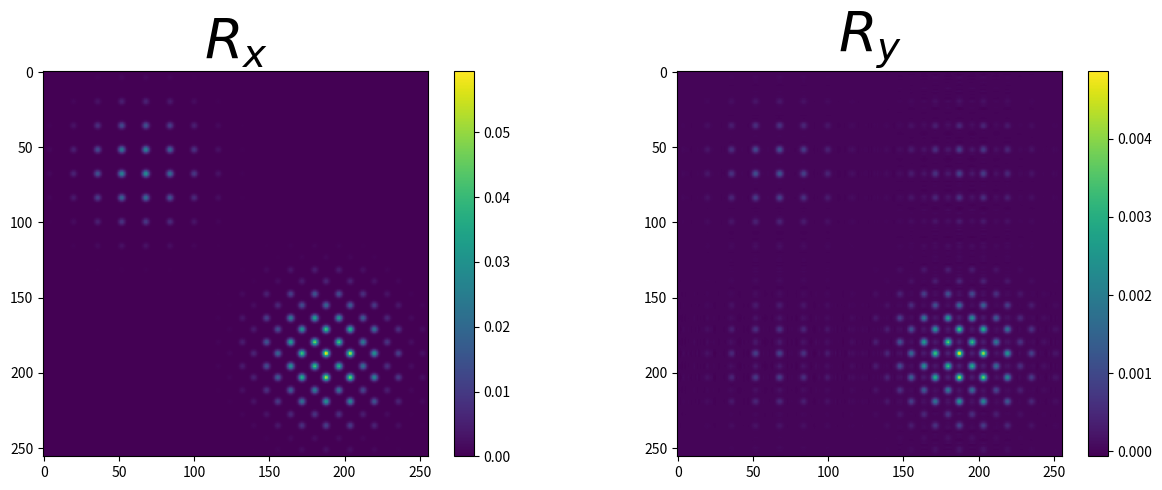

This chart was generated by the following Python code: (Note: this script raises an exception after producing the figure.)
# -*- coding: utf-8 -*-
"""
Created on Sat Dec 26 10:34:43 2020

@author: Bastien (https://github.com/XeBasTeX)
"""


__author__ = 'Bastien'
__team__ = 'Morpheme'
__saveFig__ = False
__saveVid__ = False
__deboggage__ = True


import numpy as np
from scipy import integrate
import scipy

from matplotlib.animation import FuncAnimation
from mpl_toolkits.axes_grid1 import make_axes_locatable
import matplotlib.pyplot as plt


np.random.seed(80)
N_ech = 2**4 # Taux d'échantillonnage
xgauche = 0
xdroit = 1
X_grid = np.linspace(xgauche, xdroit, N_ech)
X, Y = np.meshgrid(X_grid, X_grid)

sigma = 1e-1 # écart-type de la PSF
niveaubruits = 1e-2 # sigma du bruit


def gaussienne(domain, sigma=1e-1):
    '''Gaussienne centrée en 0'''
    return np.sqrt(2*np.pi*sigma**2)*np.exp(-np.power(domain,2)/(2*sigma**2))


def ideal_lowpass(domain, fc):
    '''Passe-bas idéal de fréquence de coupure f_c'''
    return np.sin((2*fc + 1)*np.pi*domain)/np.sin(np.pi*domain)


class Mesure2D:
    def __init__(self, amplitude=[], position=[]):
        if len(amplitude) != len(position):
            raise ValueError('Pas le même nombre')
        if isinstance(amplitude, np.ndarray) and isinstance(position, np.ndarray):
            self.a = amplitude
            self.x = position
        else:
            self.x = np.array(position)
            self.a = np.array(amplitude)
        self.N = len(amplitude)


    def __add__(self, m):
        '''Hieher : il faut encore régler laddition pour les mesures au même'''
        '''position, ça vaudrait le coup de virer les duplicats'''
        a_new = np.append(self.a, m.a)
        x_new = np.array(list(self.x) + list(m.x))
        return Mesure2D(a_new, x_new)


    def __eq__(self, m):
        if m == 0 and (self.a == [] and self.x == []):
            return True
        elif isinstance(m, self.__class__):
            return self.__dict__ == m.__dict__
        else:
            return False


    def __ne__(self, m):
        return not self.__eq__(m)


    def __str__(self):
        amplitudes = np.round(self.a, 3)
        positions = np.round(self.x, 3)
        return(f"{self.N} Diracs \nAmplitudes : {amplitudes}\nPositions : {positions}")


    def kernel(self, X_domain, Y_domain, noyau='gaussien'):
        '''Applique un noyau à la mesure discrète. Exemple : convol'''
        N = self.N
        x = self.x
        a = self.a
        acquis = X_domain*0
        if noyau == 'gaussien':
            for i in range(0,N):
                D = np.sqrt(np.power(X_domain - x[i,0],2) + np.power(Y_domain - x[i,1],2))
                acquis += a[i]*gaussienne(D)
            return acquis
        elif noyau == 'double_gaussien':
            for i in range(0,N):
                D = np.sqrt(np.power(X_domain - x[i,0],2) + np.power(Y_domain - x[i,1],2))
                acquis += a[i]*double_gaussienne(D)
            return acquis
        else:
            return acquis

    def covariance_kernel(self, X_domain, Y_domain):
        N = self.N
        x = self.x
        a = self.a
        taille_x = np.size(X_domain)
        taille_y = np.size(Y_domain)
        acquis = np.zeros((taille_x, taille_y))
        for i in range(0, N):
            D = np.sqrt(np.power(X_domain - x[i,0],2) + np.power(Y_domain - x[i,1],2))
            noyau_u = gaussienne(D)
            noyau_v = gaussienne(D)
            acquis += a[i]*np.outer(noyau_u, noyau_v)
        return acquis


    def acquisition(self, X_domain, Y_domain, N_ech, nv):
        w = nv*np.random.random_sample((N_ech, N_ech))
        acquis = self.kernel(X_domain, Y_domain, noyau='gaussien') + w
        return acquis


    def graphe(self, X_domain, Y_domain, lvl=50):
        # f = plt.figure()
        plt.contourf(X_domain, Y_domain, self.kernel(X_domain, Y_domain), 
                     lvl, label='$y_0$', cmap='hot')
        plt.xlabel('X', fontsize=18)
        plt.ylabel('Y', fontsize=18)
        plt.title('Acquisition y', fontsize=18)
        plt.colorbar();
        plt.grid()
        plt.show()
        return


    def torus(self, X, current_fig=False, subplot=False):
        N_ech = len(X)
        if subplot == True:
            ax = current_fig.add_subplot(224, projection='3d')
        else:
            current_fig = plt.figure()
            ax = current_fig.add_subplot(111, projection='3d')
        theta = np.linspace(0, 2*np.pi, N_ech)
        y_torus = np.sin(theta)
        x_torus = np.cos(theta)

        a_x_torus = np.sin(2*np.pi*np.array(self.x))
        a_y_torus = np.cos(2*np.pi*np.array(self.x))
        a_z_torus = self.a

        # ax.plot((0,0),(0,0), (0,1), '-k', label='z-axis')
        ax.plot(x_torus,y_torus, 0, '-k', label='$\mathbb{S}_1$')
        ax.plot(a_x_torus,a_y_torus, a_z_torus,
                'o', label='$m_{a,x}$', color='orange')

        for i in range(self.N):
            ax.plot((a_x_torus[i],a_x_torus[i]), (a_y_torus[i],a_y_torus[i]),
                    (0,a_z_torus[i]), '--r', color='orange')

        ax.set_xlabel('$X$')
        ax.set_ylabel('$Y$')
        ax.set_zlabel('$Amplitude$')
        ax.set_title('Mesure sur $\mathbb{S}_1$', fontsize=20)
        ax.legend()
        return 


    def tv(self):
        '''Renvoie 0 si la mesure est vide : hierher à vérifier'''
        try:
            return np.linalg.norm(self.a, 1)
        except ValueError:
            return 0


    def energie(self, X_domain, Y_domain, acquis, regul, obj='covar'):
        if obj == 'covar':
            R_nrj = self.covariance_kernel(X_domain, Y_domain)
            attache = 0.5*np.linalg.norm(acquis - R_nrj)
            parcimonie = regul*self.tv()
            return(attache + parcimonie)
        elif obj == 'acquis':
            attache = 0.5*np.linalg.norm(y - self.kernel(X_domain, Y_domain))
            parcimonie = regul*self.tv()
            return(attache + parcimonie)
        else:
            raise TypeError


    def prune(self, tol=1e-4):
        '''Retire les dirac avec zéro d'amplitude'''
        # nnz = np.count_nonzero(self.a)
        nnz_a = np.array(self.a)
        nnz = nnz_a > tol
        nnz_a = nnz_a[nnz]
        nnz_x = np.array(self.x)
        nnz_x = nnz_x[nnz]
        m = Mesure2D(nnz_a, nnz_x)
        return m


def mesureAleatoire(N):
    x = np.round(np.random.rand(N,2), 2)
    a = np.round(0.5 + np.random.rand(1,N), 2)[0]
    return Mesure2D(a, x)

# m = Mesure([1,1.1,0,1.5],[2,88,3,8])
# print(m.prune())

def phi(m, X_domain, Y_domain, obj='covar'):
    if obj == 'covar':
        return m.covariance_kernel(X_domain, Y_domain)
    elif obj == 'acquis':
        return m.kernel(X_domain, Y_domain)
    else:
        raise TypeError


def phi_vecteur(a, x, X_domain, Y_domain, obj='covar'):
    '''shape est un entier indiquant le taille à viser avec le 
        padding'''
    if obj == 'covar':
        m_tmp = Mesure2D(a, x)
        return(m_tmp.covariance_kernel(X_domain, Y_domain))
    elif obj == 'acquis':
        m_tmp = Mesure2D(a, x)
        return(m_tmp.kernel(X_domain, Y_domain))
    else:
        raise TypeError


def phiAdjoint(acquis, X_domain, Y_domain, obj='covar'):
    taille_y = len(X_domain)
    eta = np.empty(np.shape(X_domain))
    if obj == 'covar':
        for i in range(taille_y):
            for j in range(taille_y):
                x_decal = X_domain[i,j]
                y_decal = Y_domain[i,j]
                D1 = np.sqrt(np.power(X_domain,2) + np.power(Y_domain,2))
                D2 = np.outer(D1,D1)
                D_decal = np.sqrt(np.power(x_decal-X_domain,2) + np.power(y_decal-Y_domain,2))
                noyau = np.outer(gaussienne(D_decal), gaussienne(D_decal))
                integ_x = integrate.simps(acquis*noyau, x=D2)
                eta[i,j] = integrate.simps(integ_x, x=np.concatenate(D1))
        return eta
    elif obj == 'acquis':
        for i in range(taille_y):
            for j in range(taille_y):
                x_decal = X_domain[i,j]
                y_decal = Y_domain[i,j]
                D_decal = np.sqrt(np.power(x_decal-X_domain,2) + np.power(y_decal-Y_domain,2))
                integ_x = integrate.simps(acquis*gaussienne(D_decal), x=X_grid)
                eta[i,j] = integrate.simps(integ_x, x=X_grid)
        return eta
    else:
        raise TypeError


def etak(mesure, acquis, X_domain, Y_domain, regul, obj='covar'):
    eta = 1/regul*phiAdjoint(acquis - phi(mesure, X_domain, Y_domain, obj), 
                             X_domain, Y_domain, obj)
    return eta


def pile_aquisition(m):
    '''Construit une pile d'acquisition à partir d'une mesure.'''
    N_mol = len(m.a)
    acquis_temporelle = np.zeros((T_ech, N_ech, N_ech))
    for t in range(T_ech):
        a_tmp = (np.random.random(N_mol))*m.a
        m_tmp = Mesure2D(a_tmp, m.x)
        acquis_temporelle[t,:] = m_tmp.acquisition(X,Y,N_ech,niveaubruits)
    return(acquis_temporelle)


def covariance_pile(stack, stack_mean):
    covar = np.zeros((len(stack[0])**2, len(stack[0])**2))
    for i in range(len(stack)):
        covar += np.outer(stack[i,:] - stack_mean, stack[i,:] - stack_mean)
    return covar/len(stack-1)   # T-1 ou T hierher ?


# def covariance_pile(stack, stack_mean):
#     taille = len(stack[0])**2
#     covar = np.zeros((taille, taille))
#     stack_mean = np.reshape(stack_mean, -1)
#     for i in range(len(stack)):
#         stick_stack = np.reshape(stack[i,:], -1)
#         ps = np.outer(stick_stack - stack_mean, stick_stack - stack_mean)
#         covar += np.reshape(ps, (taille, taille))
#     return covar/len(stack-1)   # T-1 ou T hierher ?


# Le fameux algo de Sliding Frank Wolfe

def SFW(acquis, regul=1e-5, nIter=5, mesParIter=False, obj='covar'):
    '''y acquisition et nIter nombre d'itérations
    mesParIter est un booléen qui contrôle le renvoi du vecteur mesParIter
    un vecteur qui contient mesure_k la mesure de la k-ième itération'''
    N_ech_y = len(acquis)
    a_k = np.empty((0,0))
    x_k = np.empty((0,0))
    mesure_k = Mesure2D(a_k, x_k)    # Mesure discrète vide
    Nk = 0                      # Taille de la mesure discrète
    if mesParIter == True:
        mes_vecteur = np.array([])
    nrj_vecteur = np.zeros(nIter)
    for k in range(nIter):
        print('\n' + 'Étape numéro ' + str(k))
        eta_V_k = etak(mesure_k, acquis, X, Y, regul, obj)
        x_star_index = np.unravel_index(np.argmax(np.abs(eta_V_k), axis=None), eta_V_k.shape)
        x_star = np.array(x_star_index)/N_ech_y # hierher passer de l'idx à xstar
        print(f'* x^* index {x_star} max à {np.round(eta_V_k[x_star_index], 2)}')
        
        # Condition d'arrêt (étape 4)
        if np.abs(eta_V_k[x_star_index]) < 1:
            nrj_vecteur[k:] = mesure_k.energie(X, Y, acquis, regul, obj)
            print(f'* Énergie : {nrj_vecteur[k]:.3f}')
            print("\n\n---- Condition d'arrêt ----")
            if mesParIter == True:
                return(mesure_k, nrj_vecteur, mes_vecteur)
            else:
                return(mesure_k, nrj_vecteur)
        else:
            mesure_k_demi = Mesure2D()
            if x_k.size == 0:
                x_k_demi = np.vstack([x_star])
            else:
                x_k_demi = np.vstack([x_k, x_star])

            # On résout LASSO (étape 7)
            def lasso(a):
                attache = 0.5*np.linalg.norm(acquis - phi_vecteur(a,
                                                                  x_k_demi,
                                                                  X, Y, obj))
                parcimonie = regul*np.linalg.norm(a, 1)
                return(attache + parcimonie)
            res = scipy.optimize.minimize(lasso, np.ones(Nk+1),
                                          options={'disp': False})
            a_k_demi = res.x
            print('* a_k_demi : ' + str(np.round(a_k_demi, 2)))
            mesure_k_demi += Mesure2D(a_k_demi, x_k_demi)
            print('* Mesure_k_demi : ' +  str(mesure_k_demi))

            # On résout double LASSO non-convexe (étape 8)
            def lasso_double(params):
                a_p = params[:int(len(params)/3)] # Bout de code immonde, à corriger !
                x_p = params[int(len(params)/3):]
                x_p = x_p.reshape((len(a_p), 2))
                attache = 0.5*np.linalg.norm(acquis - phi_vecteur(a_p,x_p,
                                                                  X,Y,obj))
                parcimonie = regul*np.linalg.norm(a_p, 1)
                return(attache + parcimonie)

            # On met la graine au format array pour scipy...minimize
            # il faut en effet que ça soit un vecteur
            initial_guess = np.append(a_k_demi, np.reshape(x_k_demi, -1))
            res = scipy.optimize.minimize(lasso_double, initial_guess,
                                          method='BFGS',
                                          options={'disp': True})
            a_k_plus = (res.x[:int(len(res.x)/3)])
            x_k_plus = (res.x[int(len(res.x)/3):]).reshape((len(a_k_plus), 2))

            # Mise à jour des paramètres avec retrait des Dirac nuls
            mesure_k = Mesure2D(a_k_plus, x_k_plus)
            mesure_k = mesure_k.prune(tol=1e-2)
            a_k = mesure_k.a
            x_k = mesure_k.x
            Nk = mesure_k.N

            # Graphe et énergie
            # mesure_k.graphe()
            nrj_vecteur[k] = mesure_k.energie(X, Y, acquis, regul, obj)
            print(f'* Energie : {nrj_vecteur[k]:.3f}')
            if mesParIter == True:
                mes_vecteur = np.append(mes_vecteur, [mesure_k])
            
    print("\n\n---- Fin de la boucle ----")
    if mesParIter == True:
        return(mesure_k, nrj_vecteur, mes_vecteur)
    else:
        return(mesure_k, nrj_vecteur)


def plot_results(m, nrj, certif, title=None):
    if m.a.size > 0:
        fig = plt.figure(figsize=(15,12))
        fig.suptitle(f'Reconstruction pour $\lambda = {lambda_regul:.0e}$ ' + 
                     f'et $\sigma_B = {niveaubruits:.0e}$', fontsize=20)

        plt.subplot(221)
        cont1 = plt.contourf(X, Y, y, 100, cmap='seismic')
        for c in cont1.collections:
            c.set_edgecolor("face")
        plt.colorbar();
        plt.scatter(m_ax0.x[:,0], m_ax0.x[:,1], marker='x',
                    label='GT spikes')
        plt.scatter(m.x[:,0], m.x[:,1], marker='+',
                    label='Recovered spikes')
        plt.legend(loc=2)

        plt.xlabel('X', fontsize=18)
        plt.ylabel('Y', fontsize=18)
        plt.title('Acquisition $y = \Phi m_{a_0,x_0} + w$', fontsize=20)

        plt.subplot(222)
        cont2 = plt.contourf(X, Y, m.kernel(X, Y), 100, cmap='seismic')
        for c in cont2.collections:
            c.set_edgecolor("face")
        plt.xlabel('X', fontsize=18)
        plt.ylabel('Y', fontsize=18)
        plt.title('Reconstruction $m_{a,x}$', fontsize=20)
        plt.colorbar();

        plt.subplot(223)
        # plt.pcolormesh(X, Y, certificat_V, shading='gouraud', cmap='seismic')
        cont3 = plt.contourf(X, Y, certif, 100, cmap='seismic')
        for c in cont3.collections:
            c.set_edgecolor("face")
        plt.xlabel('X', fontsize=18)
        plt.ylabel('Y', fontsize=18)
        plt.title('Certificate $\eta_V$', fontsize=20)
        plt.colorbar();

        plt.subplot(224)
        plt.plot(nrj, 'o--', color='black', linewidth=2.5)
        plt.xlabel('Itération', fontsize=18)
        plt.ylabel('$T_\lambda(m)$', fontsize=20)
        plt.title('BLASSO energy $T_\lambda(m)$', fontsize=20)
        plt.grid()
        
        if title == None:
            title = 'fig/covar-certificat-2d.pdf'
        elif isinstance(title, str):
            title = 'fig/' + title + '.pdf'
        else:
            raise TypeError("You ought to give a str type name for the plot")
        if __saveFig__ == True:
            plt.savefig(title, format='pdf', dpi=1000,
                        bbox_inches='tight', pad_inches=0.03)

def gif_pile(pile_acquis, m_zer, video='gif', title=None):
    '''Hierher à terminer de débogger'''
    # ax, fig = plt.subplots(figsize=(10,10))
    fig = plt.figure(figsize=(8,8))
    ax = fig.add_subplot(111)
    # ax.set(xlim=(0, 1), ylim=(0, 1))
    cont_pile = ax.contourf(X, Y, y, 100, cmap='seismic')
    divider = make_axes_locatable(ax)
    cax = divider.append_axes("right", size="5%", pad=0.15)
    fig.colorbar(cont_pile, cax=cax)
    # plt.tight_layout()

    def animate(k):
        if k >= len(pile_acquis):
            # On fige l'animation pour faire une pause à la fin
            return
        else:
            ax.clear()
            ax.set_aspect('equal', adjustable='box')
            ax.contourf(X, Y, pile_acquis[k,:], 100,cmap='seismic')
            ax.scatter(m_zer.x[:,0], m_zer.x[:,1], marker='x',
                   s=2*N_ech, label='GT spikes')
            ax.set_xlabel('X', fontsize=25)
            ax.set_ylabel('Y', fontsize=25)
            ax.set_title(f'Acquisition numéro = {k}', fontsize=30)
            # ax.legend(loc=1, fontsize=20)
            # ax.tight_layout()

    anim = FuncAnimation(fig, animate, interval=400, frames=len(pile_acquis)+3,
                         blit=False)

    plt.draw()
    
    if title == None:
        title = 'fig/anim-pile-2d'
    elif isinstance(title, str):
        title = 'fig/' + title
    else:
        raise TypeError("You ought to give a str type name for the video file")

    if video == "mp4":
        anim.save(title + '.mp4')
    elif video == "gif":
        anim.save(title + '.gif')
    else:
        raise ValueError('Unknown video format')
    return fig

def gif_results(acquis, m_ax0, m_sfw, video='gif', title=None):
    fig = plt.figure(figsize=(20, 10))

    ax1 = fig.add_subplot(121)
    ax1.set_aspect('equal', adjustable='box')
    cont = ax1.contourf(X, Y, acquis, 100, cmap='seismic')
    divider = make_axes_locatable(ax1) # pour paramétrer colorbar
    cax = divider.append_axes("right", size="5%", pad=0.15)
    fig.colorbar(cont, cax=cax)
    ax1.set_xlabel('X', fontsize=25)
    ax1.set_ylabel('Y', fontsize=25)
    ax1.set_title('Acquisition $y$', fontsize=35)

    ax2 = fig.add_subplot(122)
    # ax2.set(xlim=(0, 1), ylim=(0, 1))
    cont_sfw = ax2.contourf(X, Y, acquis, 100, cmap='seismic')
    divider = make_axes_locatable(ax2)
    cax = divider.append_axes("right", size="5%", pad=0.15)
    fig.colorbar(cont_sfw, cax=cax)
    ax2.contourf(X, Y, acquis, 100, cmap='seismic')
    ax2.scatter(m_ax0.x[:,0], m_ax0.x[:,1], marker='x',
               s=N_ech, label='Hidden spikes')
    ax2.scatter(mes_sfw[0].x[:,0], mes_sfw[0].x[:,1], marker='+',
                      s=2*N_ech, c='g', label='Recovered spikes')
    ax2.legend(loc=1, fontsize=20)
    plt.tight_layout()

    def animate(k):
        if k >= len(mes_sfw):
            # On fige l'animation pour faire une pause à la pause
            return
        else:
            ax2.clear()
            ax2.set_aspect('equal', adjustable='box')
            ax2.contourf(X, Y, mes_sfw[k].kernel(X,Y), 100,
                                 cmap='seismic')
            ax2.scatter(m_ax0.x[:,0], m_ax0.x[:,1], marker='x',
                   s=N_ech, label='GT spikes')
            ax2.scatter(mes_sfw[k].x[:,0], mes_sfw[k].x[:,1], marker='+',
                          s=2*N_ech, c='g', label='Recovered spikes')
            ax2.set_xlabel('X', fontsize=25)
            ax2.set_ylabel('Y', fontsize=25)
            ax2.set_title(f'Reconstruction itération = {k}', fontsize=35)
            ax2.legend(loc=1, fontsize=20)
            plt.tight_layout()

    anim = FuncAnimation(fig, animate, interval=1000, frames=len(mes_sfw)+3,
                         blit=False)

    plt.draw()
    
    if title == None:
        title = 'fig/anim-sfw-covar-2d'
    elif isinstance(title, str):
        title = 'fig/' + title
    else:
        raise TypeError("You ought to give a str type name for the video file")
        
    if video == "mp4":
        anim.save(title + '.mp4')
    elif video == "gif":
        anim.save(title + '.gif')
    else:
        raise ValueError('Unknown video format')
    return fig


m_ax0 = Mesure2D([0.5,1,0.8],[[0.25,0.25],[0.75,0.75],[0.25,0.75]])
# m_ax0 = mesureAleatoire(9)
# y = m_ax0.acquisition(X, Y, N_ech, niveaubruits)

T_ech = 50        # Il faut mettre vraiment bcp d'échantillons pour R_x=R_y !
T_acquis = 1
T = np.linspace(0, T_acquis, T_ech)

pile = pile_aquisition(m_ax0)   
pile_moy = np.mean(pile, axis=0) 
y = pile_moy  
R_y = covariance_pile(pile, pile_moy)
R_x = m_ax0.covariance_kernel(X, Y)


plt.figure(figsize=(15,5))
plt.subplot(121)
plt.imshow(R_x)
plt.colorbar()
plt.title('$R_x$', fontsize=40)
plt.subplot(122)
plt.imshow(R_y)
plt.colorbar()
plt.title('$R_y$', fontsize=40)
if __saveFig__ == True:
    plt.savefig('fig/R_x-R_y-2d.pdf', format='pdf', dpi=1000,
                bbox_inches='tight', pad_inches=0.03)

lambda_regul = 2e-5 # Param de relaxation pour SFW R_y
lambda_regul2 = 8e-4 # Param de relaxation pour SFW y_moy
iteration = 6

(m_sfw, nrj_sfw, mes_sfw) = SFW(R_y, regul=lambda_regul, nIter=iteration,
                                  mesParIter=True, obj='covar')
print('On a retrouvé m_Mx = ' + str(m_sfw))
certificat_V = etak(m_sfw, R_y, X, Y, lambda_regul, obj='covar')
print('On voulait retrouver m_ax0 = ' + str(m_ax0))


(m_moy, nrj_moy, mes_moy) = SFW(y, regul=lambda_regul2, nIter=iteration,
                                  mesParIter=True, obj='acquis')
print('On a retrouvé m_ax = ' + str(m_moy))
certificat_V_moy = etak(m_moy, y, X, Y, lambda_regul2, obj='acquis')
print('On voulait retrouver m_ax0 = ' + str(m_ax0))

# y_simul = m_sfw.kernel(X,Y)

if m_sfw.a.size > 0:
    plot_results(m_sfw, nrj_sfw, certificat_V)
if m_moy.a.size > 0:
    plot_results(m_moy, nrj_moy, certificat_V_moy, 
                 title='covar-moy-certificat-2D')
if __saveVid__ == True:
    if m_sfw.a.size > 0:
        gif_results(y, m_ax0, m_sfw)
    gif_pile(pile, m_ax0)


